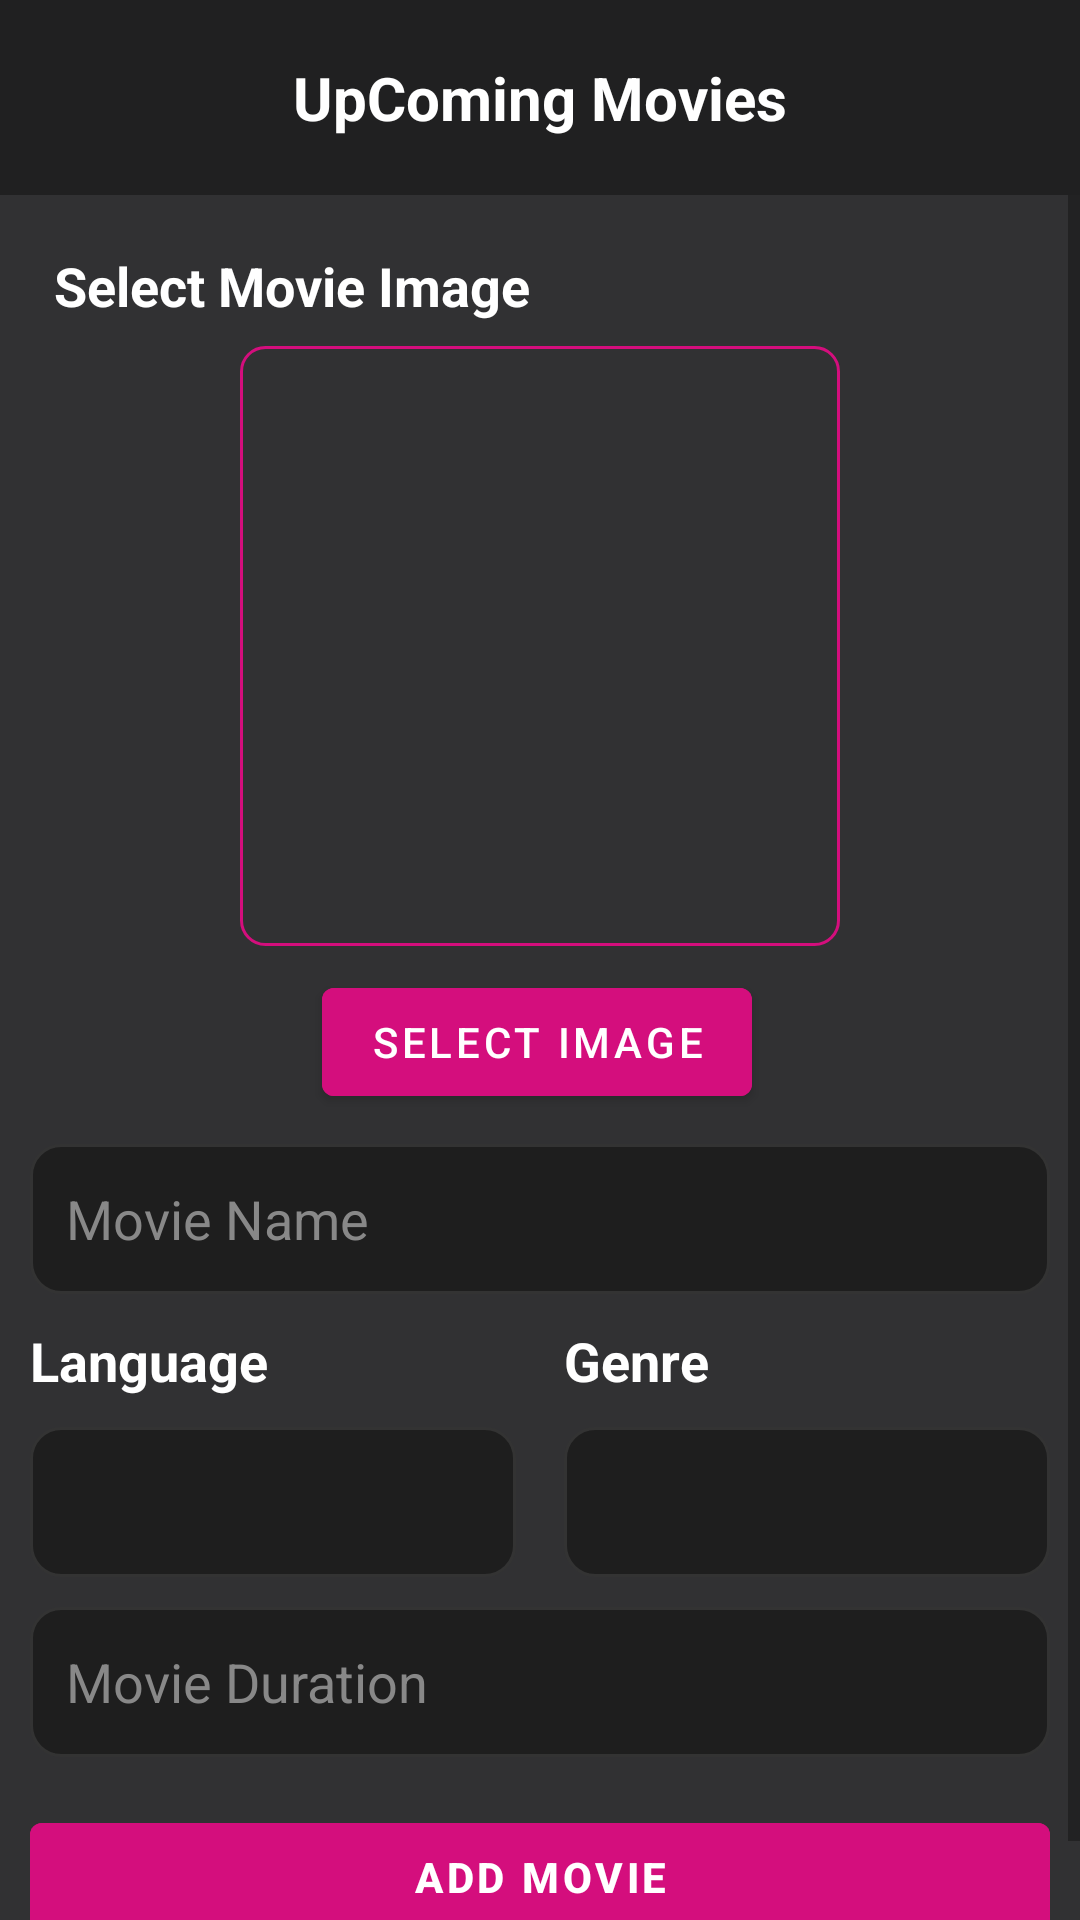

Reconstruct the res/layout file that produces this screen, plus the resources it refers to.
<!-- AndroidManifest.xml: application theme Theme.Mistertix -->
<!-- res/layout/activity_upcoming_movie.xml -->
<?xml version="1.0" encoding="utf-8"?>
<androidx.constraintlayout.widget.ConstraintLayout xmlns:android="http://schemas.android.com/apk/res/android"
    xmlns:app="http://schemas.android.com/apk/res-auto"
    xmlns:tools="http://schemas.android.com/tools"
    android:id="@+id/UpComming_Movie_activity_design"
    android:layout_width="match_parent"
    android:layout_height="match_parent"
    android:background="@color/mainDark"
    tools:context=".ui.addMovie.AddMovieActivity">


    <androidx.appcompat.widget.Toolbar
        android:id="@+id/toolbar2"
        android:layout_width="0dp"
        android:layout_height="65dp"
        android:background="#7F0F0F0F"
        android:minHeight="?attr/actionBarSize"
        android:theme="?attr/actionBarTheme"
        app:layout_constraintEnd_toEndOf="parent"
        app:layout_constraintStart_toStartOf="parent"
        app:layout_constraintTop_toTopOf="parent" />

    <TextView
        android:id="@+id/textView4"
        android:layout_width="wrap_content"
        android:layout_height="wrap_content"
        android:layout_marginTop="16dp"
        android:layout_marginBottom="16dp"
        android:text="@string/fragmnet_Upcoming_admin"
        android:textColor="@color/white"
        android:textSize="20sp"
        android:textStyle="bold"
        app:layout_constraintBottom_toBottomOf="@+id/toolbar2"
        app:layout_constraintEnd_toEndOf="@+id/toolbar2"
        app:layout_constraintStart_toStartOf="parent"
        app:layout_constraintTop_toTopOf="@+id/toolbar2" />

    <ScrollView
        android:layout_width="match_parent"
        android:layout_height="0dp"
        app:layout_constraintBottom_toBottomOf="parent"
        app:layout_constraintTop_toBottomOf="@+id/toolbar2"
        app:layout_constraintVertical_bias="0.0"
        tools:layout_editor_absoluteX="16dp">

        <androidx.constraintlayout.widget.ConstraintLayout
            android:id="@+id/upcoming_activity_design"
            android:layout_width="match_parent"
            android:layout_height="wrap_content"
            android:padding="10dp">


            

            

            <TextView
                android:id="@+id/textView12"
                android:layout_width="wrap_content"
                android:layout_height="wrap_content"
                android:layout_marginStart="8dp"
                android:layout_marginTop="8dp"
                android:text="Select Movie Image"
                android:textColor="@color/white"
                android:textSize="18sp"
                android:textStyle="bold"
                app:layout_constraintStart_toStartOf="parent"
                app:layout_constraintTop_toTopOf="parent" />

            <ImageView
                android:id="@+id/UpComing_movie_image_view"
                android:layout_width="200dp"
                android:layout_height="200dp"
                android:layout_marginTop="8dp"
                android:background="@drawable/rounded_border_3"
                android:scaleType="fitXY"

                app:layout_constraintEnd_toEndOf="parent"
                app:layout_constraintStart_toStartOf="parent"
                app:layout_constraintTop_toBottomOf="@+id/textView12"
                tools:srcCompat="@drawable/images" />

            <Button
                android:id="@+id/btn_select_image_upcoming"
                android:layout_width="wrap_content"
                android:layout_height="wrap_content"
                android:layout_marginTop="8dp"
                android:backgroundTint="#d40e7d"
                android:text="Select Image"
                android:textColor="@color/white"
                app:layout_constraintEnd_toEndOf="@+id/UpComing_movie_image_view"
                app:layout_constraintHorizontal_bias="0.482"
                app:layout_constraintStart_toStartOf="@+id/UpComing_movie_image_view"
                app:layout_constraintTop_toBottomOf="@+id/UpComing_movie_image_view" />

            <EditText
                android:id="@+id/UpComing_movie_name"
                android:layout_width="match_parent"
                android:layout_height="50dp"
                android:layout_marginTop="10dp"
                android:background="@drawable/rounded_border"
                android:hint="@string/add_movie_name"
                android:inputType="text"
                android:padding="12dp"
                android:textColor="#FFFFFF"
                android:textColorHint="#888888"
                app:layout_constraintEnd_toEndOf="parent"
                app:layout_constraintStart_toStartOf="parent"
                app:layout_constraintTop_toBottomOf="@+id/btn_select_image_upcoming" />

            <TextView
                android:id="@+id/textView14"
                android:layout_width="wrap_content"
                android:layout_height="wrap_content"
                android:layout_marginTop="10dp"
                android:text="Language"
                android:textColor="@color/white"
                android:textSize="18sp"
                android:textStyle="bold"
                app:layout_constraintStart_toStartOf="@+id/UpComing_movie_spinner_language"
                app:layout_constraintTop_toBottomOf="@+id/UpComing_movie_name" />

            <Spinner
                android:id="@+id/UpComing_movie_spinner_language"
                android:layout_width="0dp"
                android:layout_height="50dp"
                android:layout_marginTop="10dp"
                android:layout_marginEnd="8dp"
                android:background="@drawable/rounded_border"


                app:layout_constraintEnd_toStartOf="@+id/UpComing_movie_spinner_genre"
                app:layout_constraintStart_toStartOf="parent"
                app:layout_constraintTop_toBottomOf="@+id/textView14" />

            <TextView
                android:id="@+id/textView19"
                android:layout_width="wrap_content"
                android:layout_height="wrap_content"
                android:layout_marginTop="10dp"
                android:text="Genre"
                android:textColor="@color/white"
                android:textSize="18sp"
                android:textStyle="bold"
                app:layout_constraintStart_toStartOf="@+id/UpComing_movie_spinner_genre"
                app:layout_constraintTop_toBottomOf="@+id/UpComing_movie_name" />

            <Spinner
                android:id="@+id/UpComing_movie_spinner_genre"
                android:layout_width="0dp"
                android:layout_height="50dp"
                android:layout_marginStart="8dp"
                android:layout_marginTop="10dp"
                android:background="@drawable/rounded_border"

                app:layout_constraintEnd_toEndOf="parent"
                app:layout_constraintStart_toEndOf="@+id/UpComing_movie_spinner_language"
                app:layout_constraintTop_toBottomOf="@+id/textView19" />

            <EditText
                android:id="@+id/UpComing_movie_duration"
                android:layout_width="match_parent"
                android:layout_height="50dp"
                android:layout_marginTop="10dp"
                android:background="@drawable/rounded_border"
                android:hint="@string/add_movie_Movie_time"
                android:inputType="text"
                android:padding="12dp"
                android:textColor="#FFFFFF"
                android:textColorHint="#888888"
                app:layout_constraintTop_toBottomOf="@+id/UpComing_movie_spinner_language"
                tools:layout_editor_absoluteX="10dp" />

            <Button
                android:id="@+id/UpComing_movie_btn_add_movie"
                android:layout_width="match_parent"
                android:layout_height="wrap_content"
                android:layout_marginTop="16dp"
                android:layout_marginBottom="8dp"
                android:backgroundTint="@color/theme_color"
                android:text="Add Movie"
                android:textColor="@color/white"
                android:textStyle="bold"
                app:layout_constraintBottom_toBottomOf="parent"
                app:layout_constraintEnd_toEndOf="parent"
                app:layout_constraintStart_toStartOf="parent"
                app:layout_constraintTop_toBottomOf="@+id/UpComing_movie_duration" />


        </androidx.constraintlayout.widget.ConstraintLayout>


    </ScrollView>

</androidx.constraintlayout.widget.ConstraintLayout>
<!-- resources referenced by this layout -->
<resources>
  <color name="mainDark">#313133</color>
  <color name="theme_color">#d40e7d</color>
  <color name="white">#FFFFFFFF</color>
  <!-- drawable images: jpeg bitmap (drawable, 8630 bytes) -->
  <!-- drawable rounded_border (drawable) -->
  <?xml version="1.0" encoding="utf-8"?>
  <selector xmlns:android="http://schemas.android.com/apk/res/android">
  
      
      <item android:state_pressed="true">
          <shape android:shape="rectangle">
              <solid android:color="#333333"/> 
              <corners android:radius="10dp"/>
              <stroke android:width="1dp" android:color="#444444"/>
          </shape>
      </item>
  
      
      <item>
          <shape android:shape="rectangle">
              <solid android:color="#1E1E1E"/> 
              <corners android:radius="10dp"/>
              <stroke android:width="1dp" android:color="#333333"/>
          </shape>
      </item>
  
  </selector>
  <!-- drawable rounded_border_3 (drawable) -->
  <?xml version="1.0" encoding="utf-8"?>
  <selector xmlns:android="http://schemas.android.com/apk/res/android">
  
      
      <item android:state_pressed="true">
          <shape android:shape="rectangle">
              <solid android:color="#333333"/> 
              <corners android:radius="10dp"/>
              <stroke android:width="1dp" android:color="@color/mainDark"/>
          </shape>
      </item>
  
      
      <item>
          <shape android:shape="rectangle">
              <solid android:color="@color/mainDark"/> 
              <corners android:radius="8dp"/>
              <stroke android:width="1dp" android:color="@color/theme_color"/>
          </shape>
      </item>
  
  </selector>
  <string name="add_movie_Movie_time">Movie Duration</string>
  <string name="add_movie_name">Movie Name</string>
  <string name="fragmnet_Upcoming_admin">UpComing Movies</string>
  <style name="Theme.Mistertix" parent="Theme.MaterialComponents.DayNight.DarkActionBar">
          
          <item name="colorPrimary">@color/purple_500</item>
          <item name="colorPrimaryVariant">@color/purple_700</item>
          <item name="colorOnPrimary">@color/white</item>
          
          <item name="colorSecondary">@color/teal_200</item>
          <item name="colorSecondaryVariant">@color/teal_700</item>
          <item name="colorOnSecondary">@color/black</item>
          
          <item name="android:statusBarColor">?attr/colorPrimaryVariant</item>
          
      </style>
  <color name="purple_500">#000000</color>
  <color name="purple_700">#0D0D0D</color>
  <color name="teal_200">#FF03DAC5</color>
  <color name="teal_700">#FF018786</color>
  <color name="black">#FF000000</color>
</resources>
